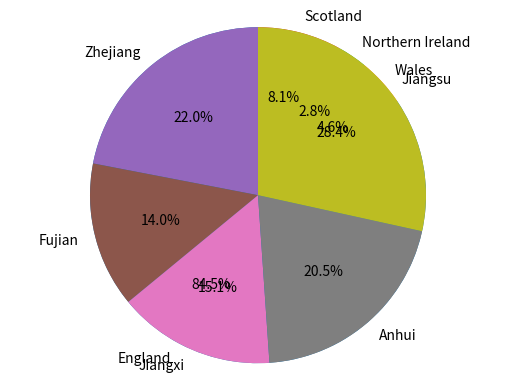

This chart was generated by the following Python code:
#input the data list
#sort the data using sorted() function
#draw the two pie charts plt.pie(sizes, explode=explode, labels=labels, autopct='%1.1f%%',shadow=False, startangle=90)

uk_countries=[57.11,3.13,1.91,5.45] 
zjneighbouring_provinces=[65.77,41.88,45.28,61.27,85.15]

print(sorted(uk_countries))
print(sorted(zjneighbouring_provinces))

import matplotlib.pyplot as plt
labels = 'England', 'Wales', 'Northern Ireland', 'Scotland'
sizes = [57.11,3.13,1.91,5.45]
explode = (0, 0, 0, 0)  #none will be emphasized in the chart
plt.pie(sizes, explode=explode, labels=labels, autopct='%1.1f%%',
        shadow=False, startangle=90)
plt.axis ('equal')  #ensure that the bar is a circle
plt.show()

import matplotlib.pyplot as plt
labels = 'Zhejiang', 'Fujian', 'Jiangxi', 'Anhui','Jiangsu'
sizes = [65.77,41.88,45.28,61.27,85.15]
explode = (0, 0, 0, 0, 0)
plt.pie(sizes, explode=explode, labels=labels, autopct='%1.1f%%',
        shadow=False, startangle=90)
plt.axis ('equal')
plt.show()